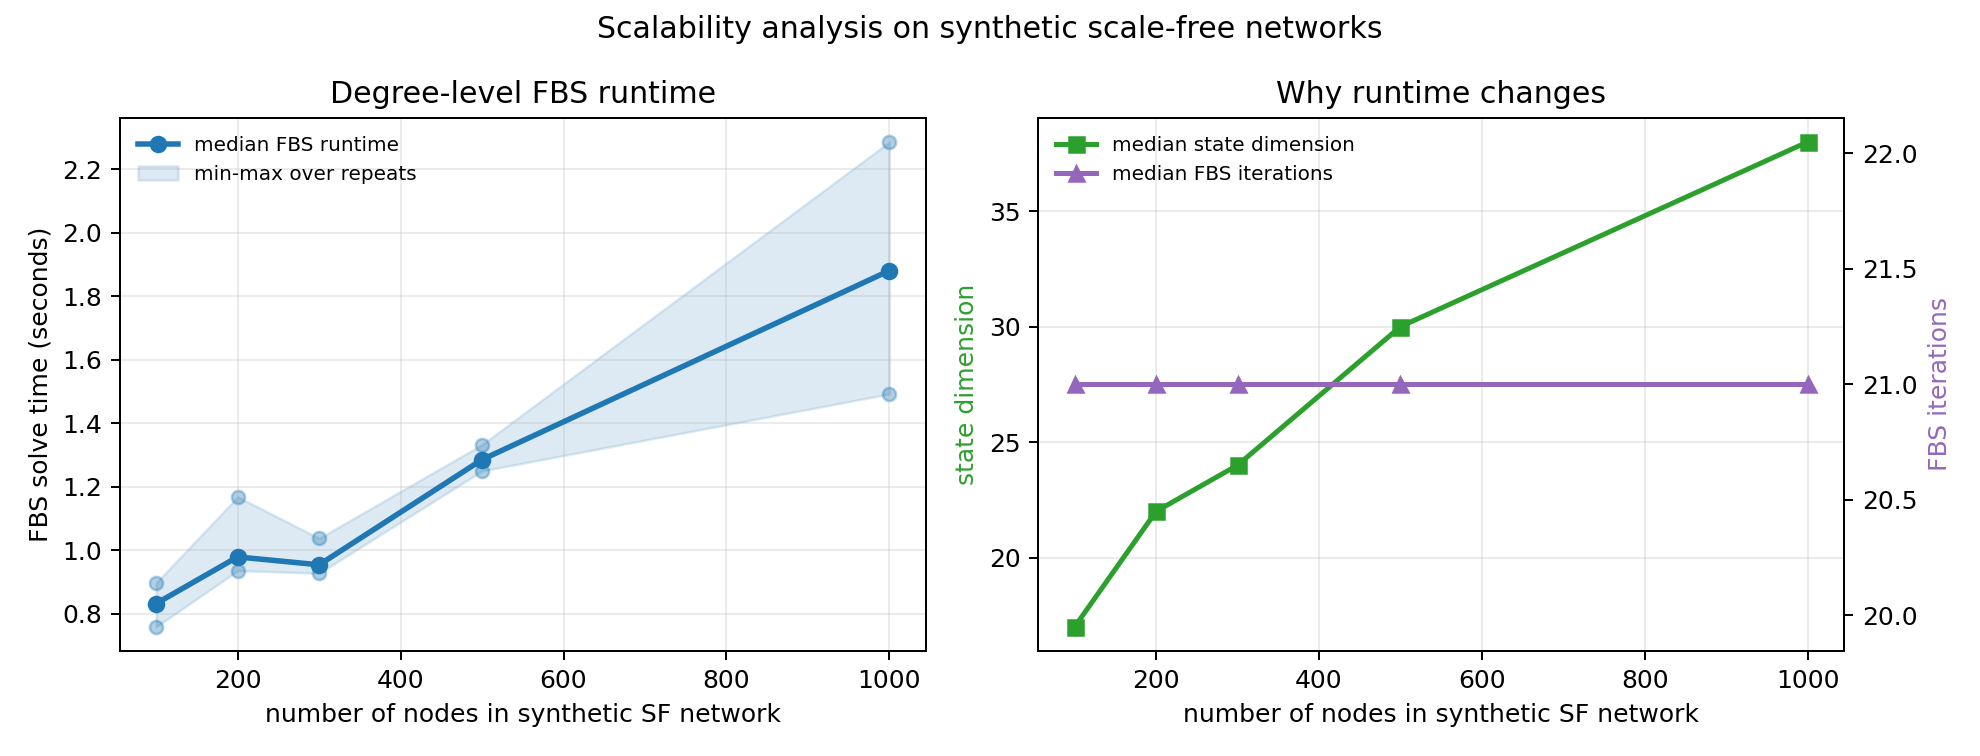

The table this chart was drawn from, first rows:
network_model, nodes, edges, attachment_m, repeat, seed, time_grid_steps, max_fbs_iterations, tolerance, model_level, state_dimension, degree_classes, prep_seconds, fbs_seconds, total_seconds, fbs_iterations, final_delta, converged, cost
Barabasi-Albert scale-free, 100, 291, 3, 1, 20261717, 35, 60, 0.0001, degree, 18.0, 18.0, 0.0003955, 0.7594, 0.7598, 21.0, 7.61230925125922e-05, 1.0, 34.73
Barabasi-Albert scale-free, 100, 291, 3, 2, 20262717, 35, 60, 0.0001, degree, 16.0, 16.0, 0.0003566, 0.8329, 0.8332, 21.0, 7.61230925125922e-05, 1.0, 34.73
Barabasi-Albert scale-free, 100, 291, 3, 3, 20263717, 35, 60, 0.0001, degree, 17.0, 17.0, 0.0003634, 0.8983, 0.8987, 21.0, 7.61230925125922e-05, 1.0, 34.62
Barabasi-Albert scale-free, 200, 591, 3, 1, 20261817, 35, 60, 0.0001, degree, 22.0, 22.0, 0.000611, 0.9796, 0.9803, 21.0, 7.61230925125922e-05, 1.0, 34.64
Barabasi-Albert scale-free, 200, 591, 3, 2, 20262817, 35, 60, 0.0001, degree, 23.0, 23.0, 0.0005226, 0.9363, 0.9368, 21.0, 7.61230925125922e-05, 1.0, 34.58
Barabasi-Albert scale-free, 200, 591, 3, 3, 20263817, 35, 60, 0.0001, degree, 18.0, 18.0, 0.0005236, 1.169, 1.169, 21.0, 8.613238428495373e-05, 1.0, 34.6
Barabasi-Albert scale-free, 300, 891, 3, 1, 20261917, 35, 60, 0.0001, degree, 24.0, 24.0, 0.000803, 0.9548, 0.9556, 21.0, 9.442346213206498e-05, 1.0, 34.64
Barabasi-Albert scale-free, 300, 891, 3, 2, 20262917, 35, 60, 0.0001, degree, 23.0, 23.0, 0.0008288, 1.038, 1.039, 21.0, 7.974809416544382e-05, 1.0, 34.63
Barabasi-Albert scale-free, 300, 891, 3, 3, 20263917, 35, 60, 0.0001, degree, 25.0, 25.0, 0.0008321, 0.9282, 0.9291, 21.0, 7.61230925125922e-05, 1.0, 34.62
Barabasi-Albert scale-free, 500, 1491, 3, 1, 20262117, 35, 60, 0.0001, degree, 30.0, 30.0, 0.001353, 1.25, 1.252, 21.0, 7.61230925125922e-05, 1.0, 34.59
Barabasi-Albert scale-free, 500, 1491, 3, 2, 20263117, 35, 60, 0.0001, degree, 30.0, 30.0, 0.001288, 1.333, 1.335, 21.0, 7.61230925125922e-05, 1.0, 34.56
Barabasi-Albert scale-free, 500, 1491, 3, 3, 20264117, 35, 60, 0.0001, degree, 28.0, 28.0, 0.001278, 1.286, 1.287, 21.0, 7.61230925125922e-05, 1.0, 34.64
Barabasi-Albert scale-free, 1000, 2991, 3, 1, 20262617, 35, 60, 0.0001, degree, 38.0, 38.0, 0.002771, 1.881, 1.884, 21.0, 7.61230925125922e-05, 1.0, 34.58
Barabasi-Albert scale-free, 1000, 2991, 3, 2, 20263617, 35, 60, 0.0001, degree, 40.0, 40.0, 0.003425, 1.493, 1.496, 21.0, 7.61230925125922e-05, 1.0, 34.56
Barabasi-Albert scale-free, 1000, 2991, 3, 3, 20264617, 35, 60, 0.0001, degree, 37.0, 37.0, 0.002692, 2.286, 2.289, 21.0, 8.87183215814713e-05, 1.0, 34.54
